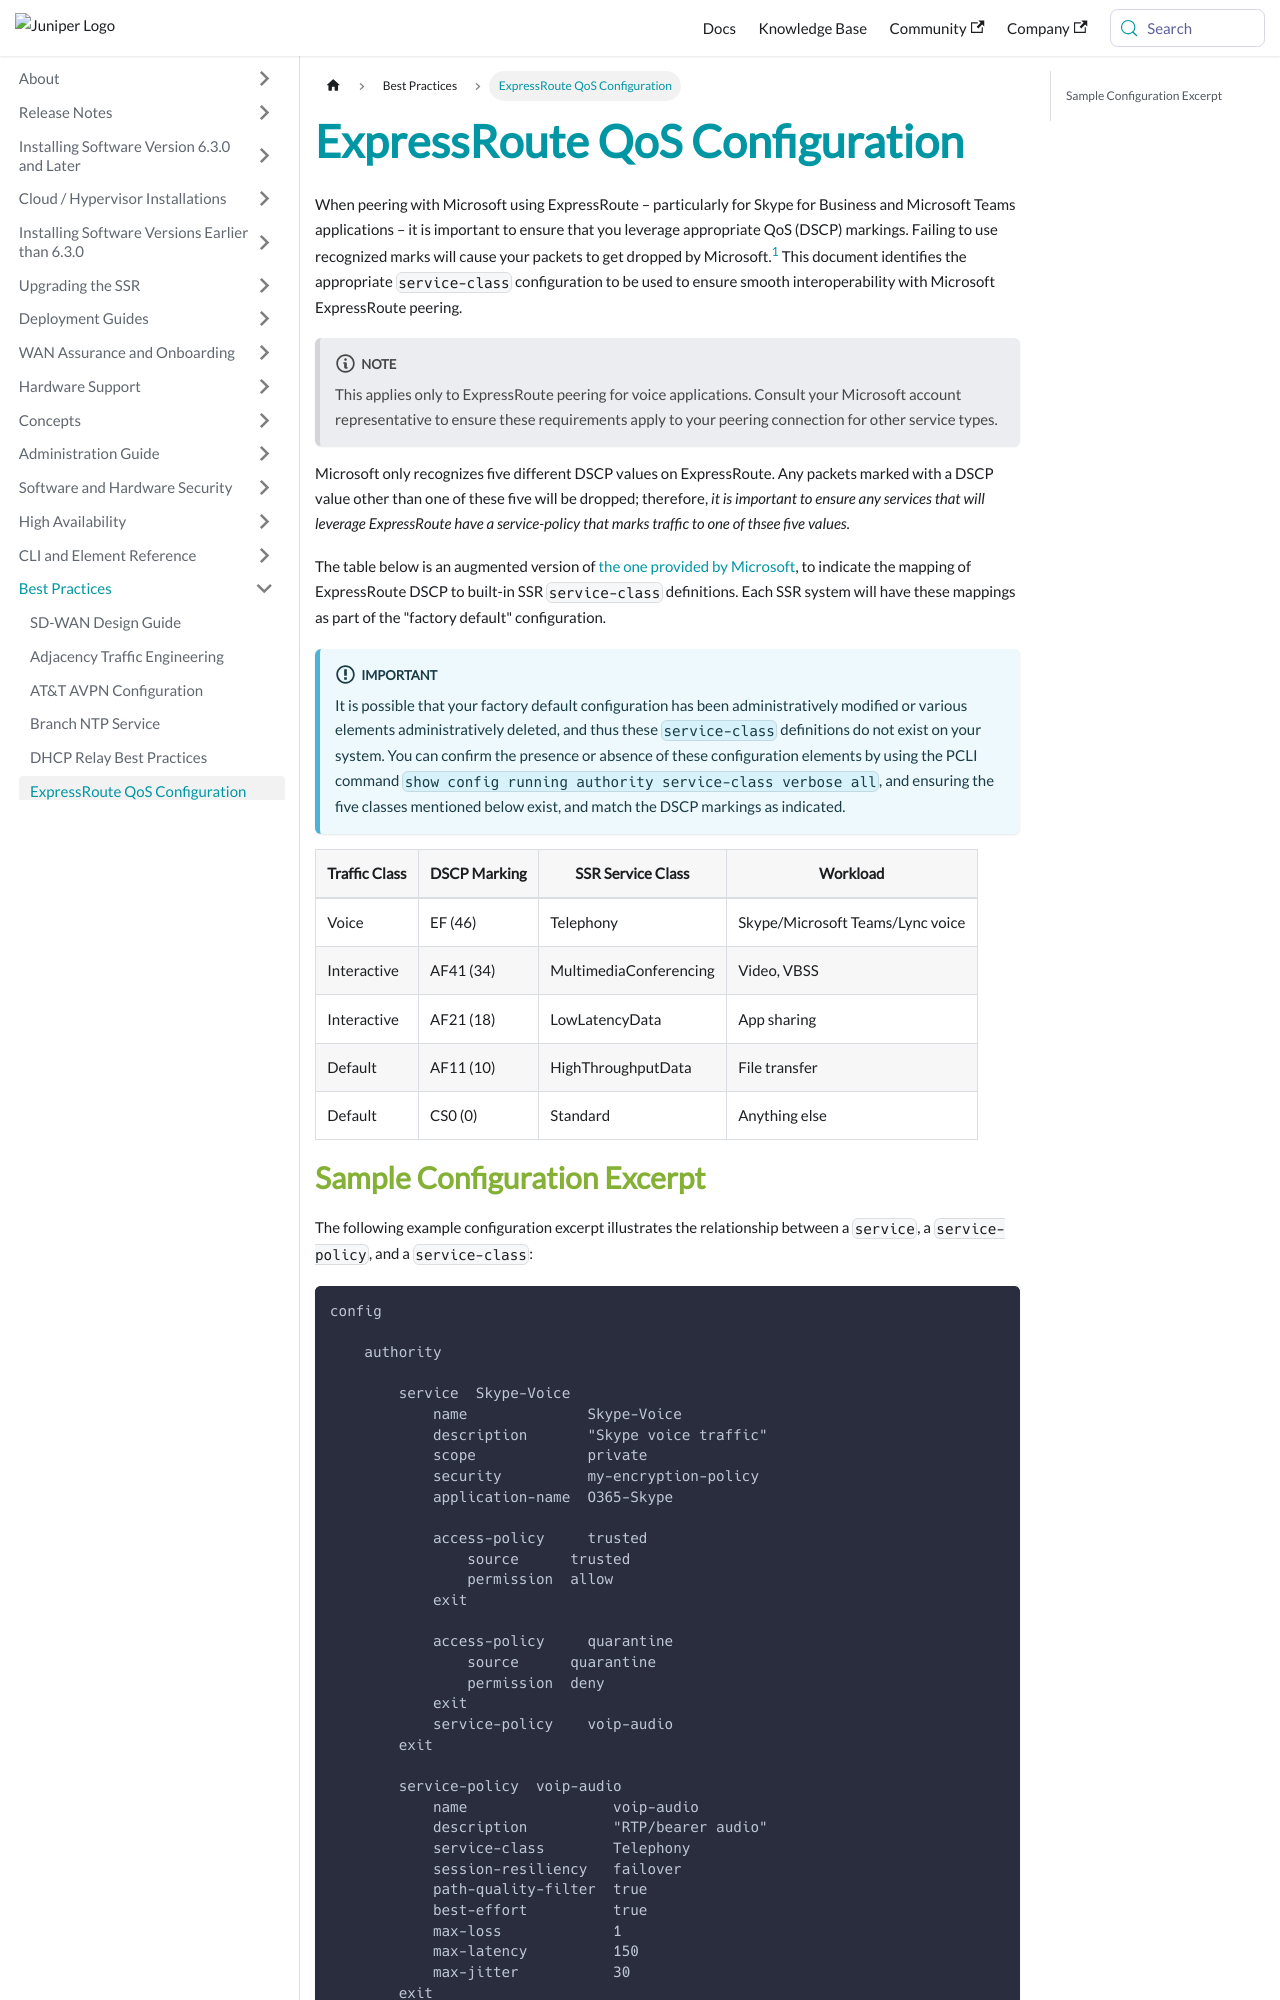

repository: 128technology/docs · page: docs/bcp_qos_msft_expressroute/index.html · generator: docusaurus

---
title: ExpressRoute QoS Configuration
sidebar_label: ExpressRoute QoS Configuration
---

When peering with Microsoft using ExpressRoute – particularly for Skype for Business and Microsoft Teams applications – it is important to ensure that you leverage appropriate QoS (DSCP) markings. Failing to use recognized marks will cause your packets to get dropped by Microsoft.[^1] This document identifies the appropriate `service-class` configuration to be used to ensure smooth interoperability with Microsoft ExpressRoute peering.

:::note
This applies only to ExpressRoute peering for voice applications. Consult your Microsoft account representative to ensure these requirements apply to your peering connection for other service types.
:::

Microsoft only recognizes five different DSCP values on ExpressRoute. Any packets marked with a DSCP value other than one of these five will be dropped; therefore, _it is important to ensure any services that will leverage ExpressRoute have a service-policy that marks traffic to one of thsee five values._

The table below is an augmented version of [the one provided by Microsoft](https://docs.microsoft.com/en-us/azure/expressroute/expressroute-qos), to indicate the mapping of ExpressRoute DSCP to built-in SSR `service-class` definitions. Each SSR system will have these mappings as part of the "factory default" configuration.

:::important
It is possible that your factory default configuration has been administratively modified or various elements administratively deleted, and thus these `service-class` definitions do not exist on your system. You can confirm the presence or absence of these configuration elements by using the PCLI command `show config running authority service-class verbose all`, and ensuring the five classes mentioned below exist, and match the DSCP markings as indicated.
:::

| Traffic Class | DSCP Marking | SSR Service Class | Workload                         |
| ------------- | ------------ | - | -------------------------------- |
| Voice         | EF (46)      | Telephony | Skype/Microsoft Teams/Lync voice |
| Interactive | AF41 (34) | MultimediaConferencing | Video, VBSS |
| Interactive | AF21 (18) | LowLatencyData | App sharing |
| Default | AF11 (10) | HighThroughputData | File transfer |
| Default | CS0 (0) | Standard | Anything else |
